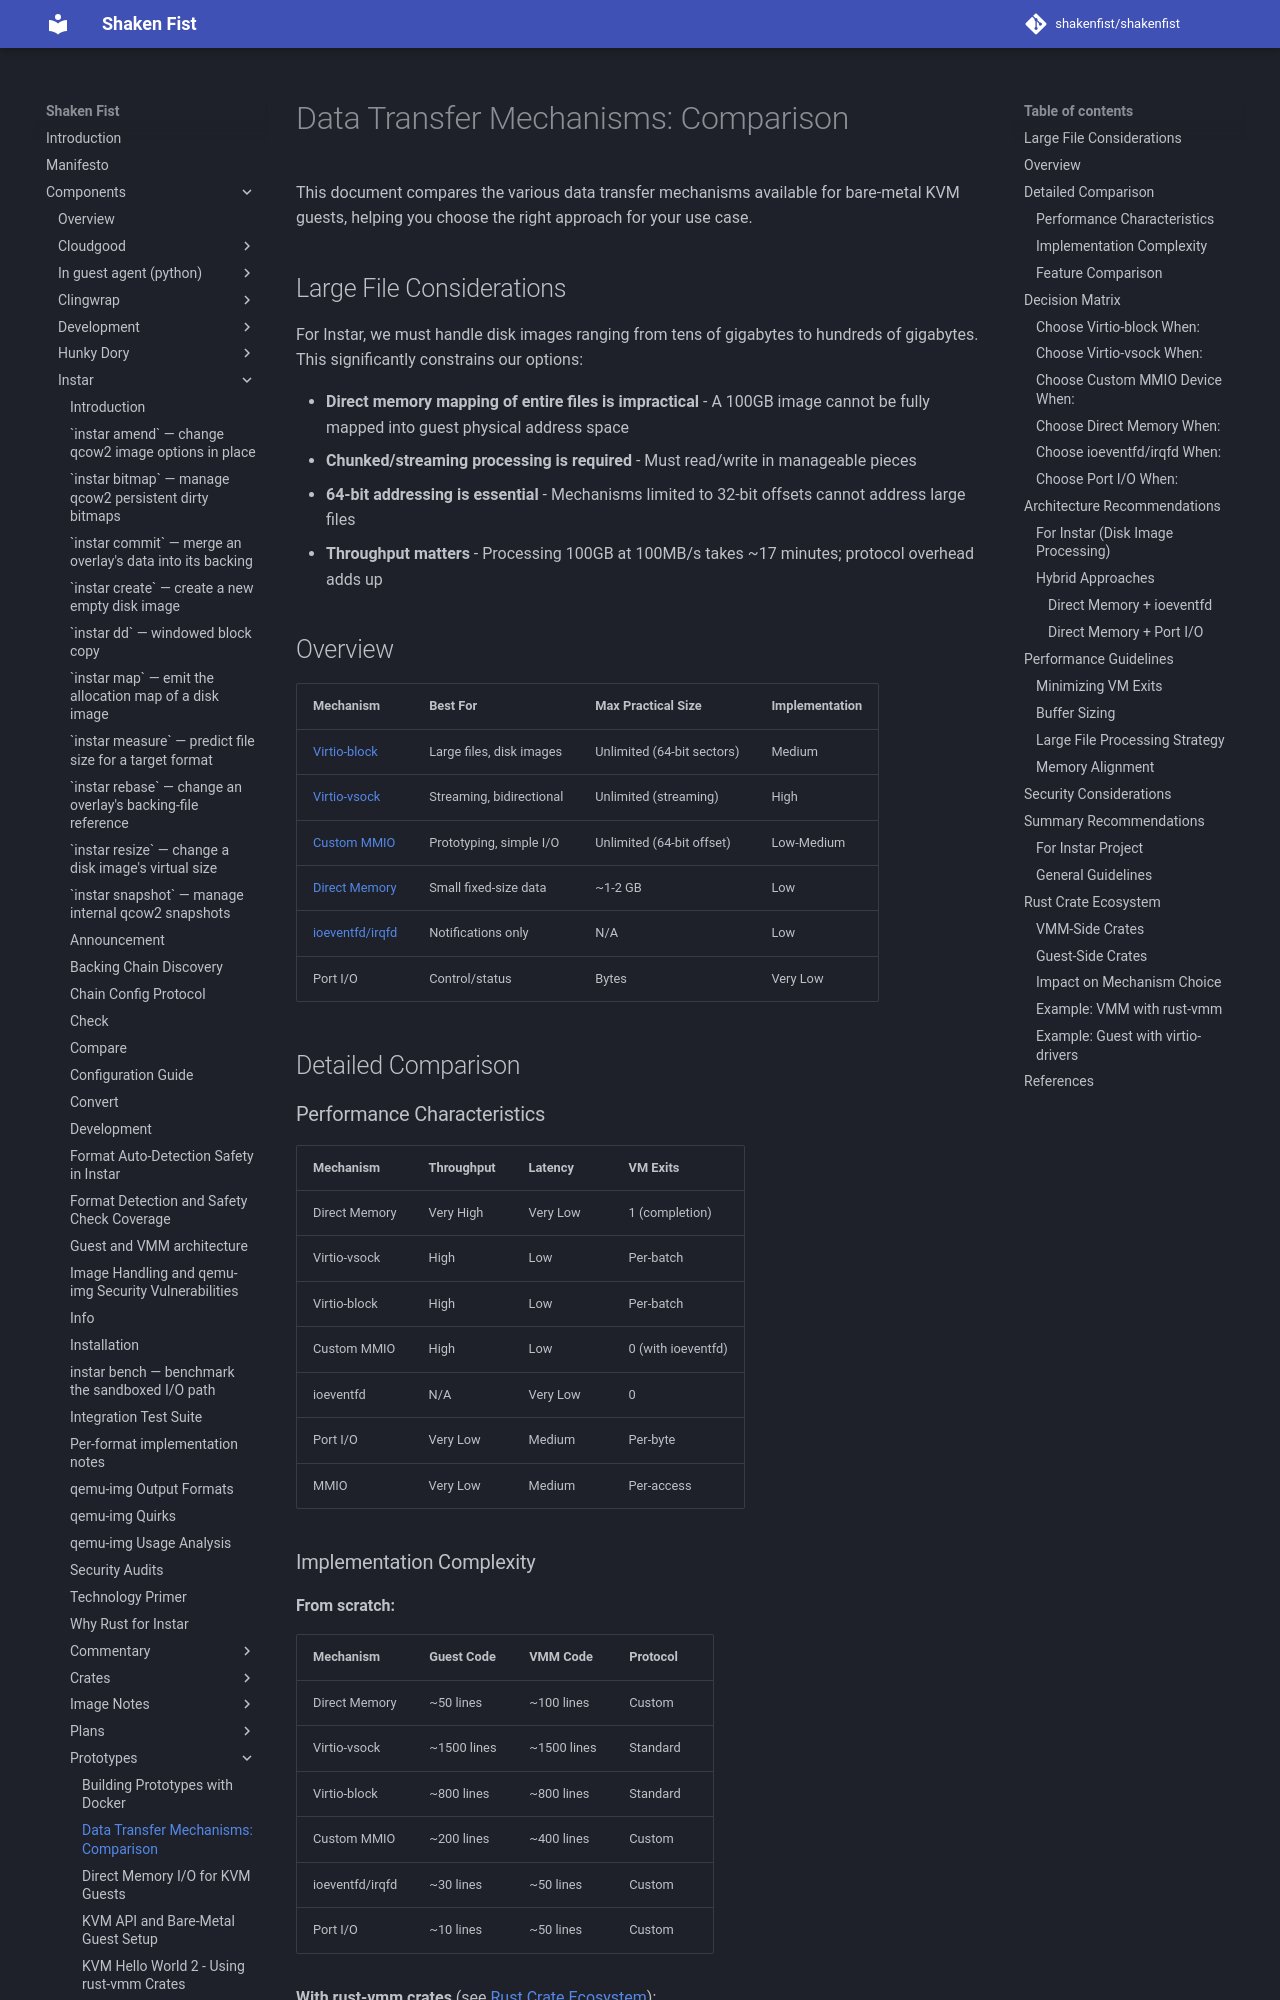

repository: shakenfist/shakenfist · page: components/instar/prototypes/data-transfer-comparison/index.html · generator: mkdocs

# Data Transfer Mechanisms: Comparison

This document compares the various data transfer mechanisms available for
bare-metal KVM guests, helping you choose the right approach for your use case.

## Large File Considerations

For Instar, we must handle disk images ranging from tens of gigabytes to
hundreds of gigabytes. This significantly constrains our options:

- **Direct memory mapping of entire files is impractical** - A 100GB image
  cannot be fully mapped into guest physical address space
- **Chunked/streaming processing is required** - Must read/write in manageable
  pieces
- **64-bit addressing is essential** - Mechanisms limited to 32-bit offsets
  cannot address large files
- **Throughput matters** - Processing 100GB at 100MB/s takes ~17 minutes;
  protocol overhead adds up

## Overview

| Mechanism | Best For | Max Practical Size | Implementation |
|-----------|----------|-------------------|----------------|
| [Virtio-block](/components/instar/prototypes/data-transfer-virtio-block/) | Large files, disk images | Unlimited (64-bit sectors) | Medium |
| [Virtio-vsock](/components/instar/prototypes/data-transfer-virtio-vsock/) | Streaming, bidirectional | Unlimited (streaming) | High |
| [Custom MMIO](/components/instar/prototypes/data-transfer-other/#custom-mmio-device) | Prototyping, simple I/O | Unlimited (64-bit offset) | Low-Medium |
| [Direct Memory](/components/instar/prototypes/data-transfer-direct-memory/) | Small fixed-size data | ~1-2 GB | Low |
| [ioeventfd/irqfd](/components/instar/prototypes/data-transfer-other/#ioeventfd--irqfd) | Notifications only | N/A | Low |
| Port I/O | Control/status | Bytes | Very Low |

## Detailed Comparison

### Performance Characteristics

| Mechanism | Throughput | Latency | VM Exits |
|-----------|-----------|---------|----------|
| Direct Memory | Very High | Very Low | 1 (completion) |
| Virtio-vsock | High | Low | Per-batch |
| Virtio-block | High | Low | Per-batch |
| Custom MMIO | High | Low | 0 (with ioeventfd) |
| ioeventfd | N/A | Very Low | 0 |
| Port I/O | Very Low | Medium | Per-byte |
| MMIO | Very Low | Medium | Per-access |
